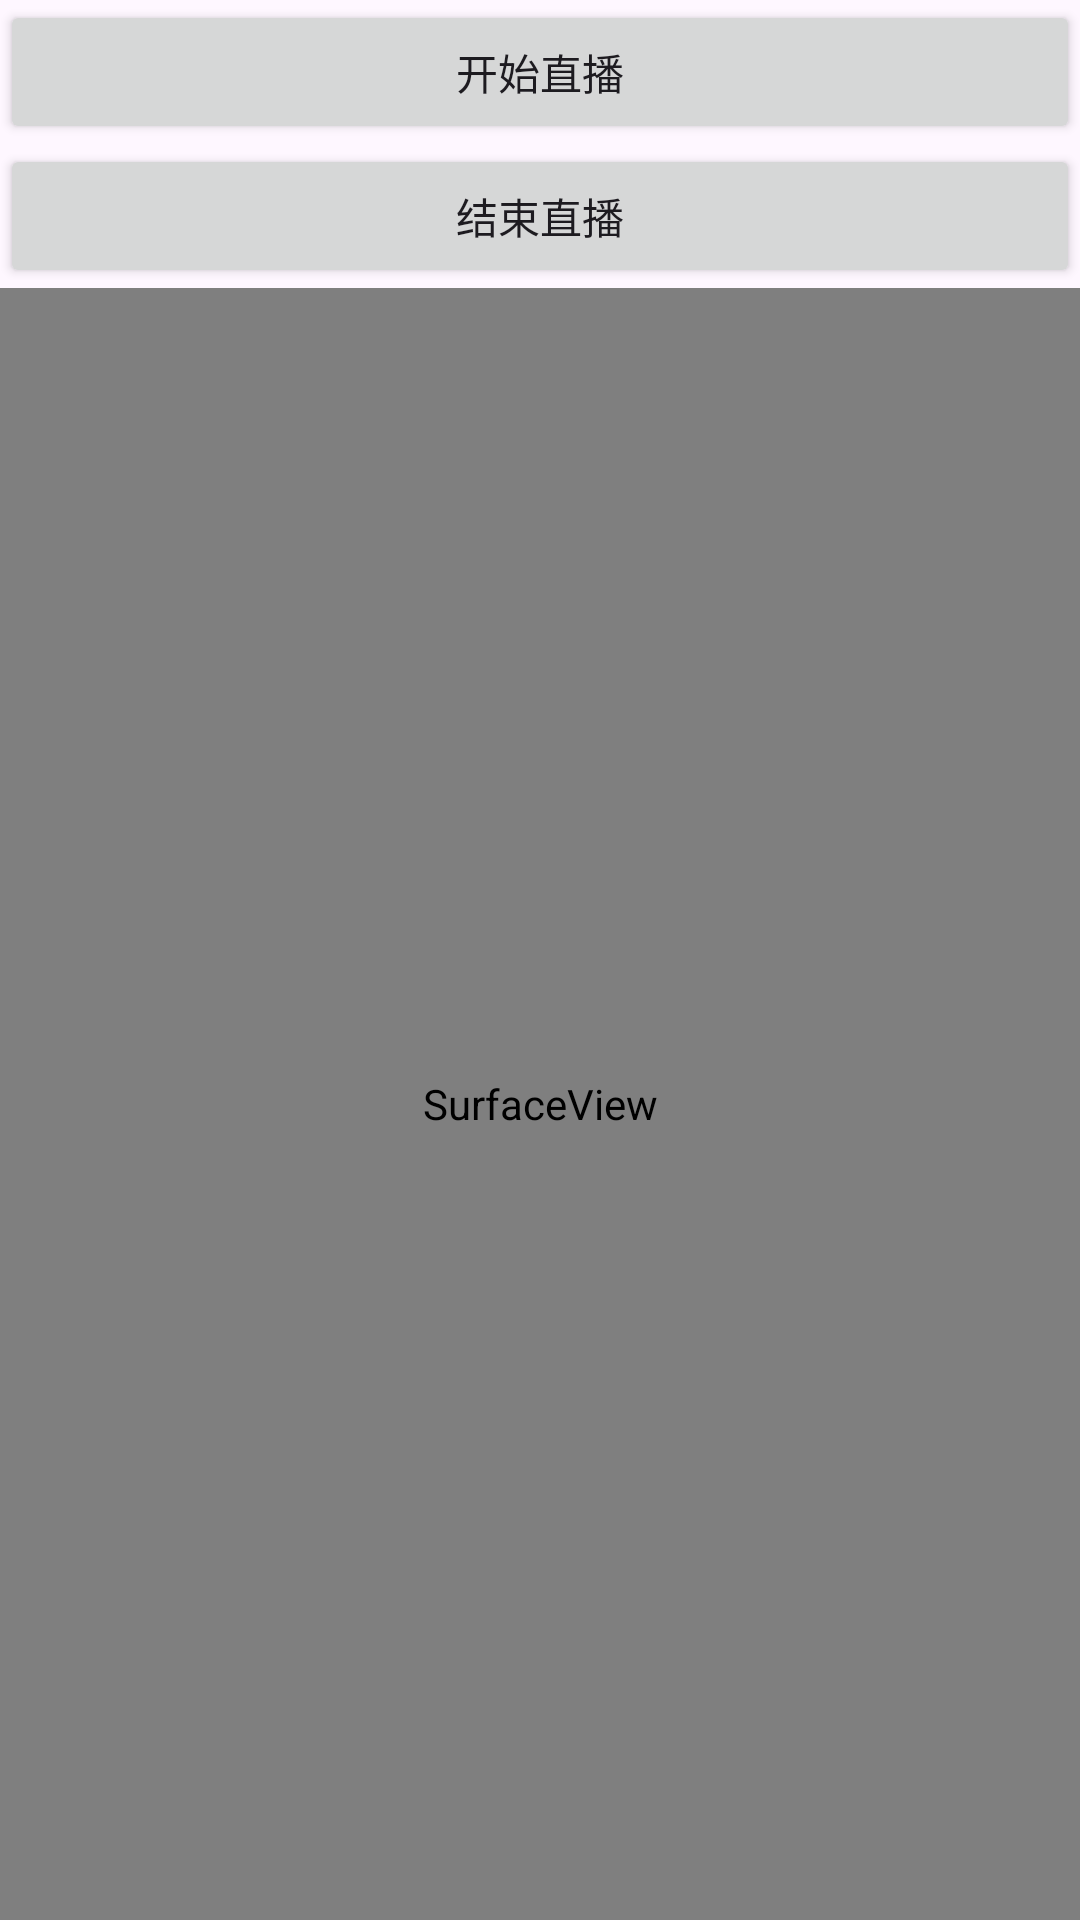

Here is an Android app screen rendered from its layout file. Give the layout XML and the strings, colors and styles it references.
<!-- AndroidManifest.xml: application theme Theme.RVC_SuperR -->
<!-- res/layout/activity_main.xml -->
<?xml version="1.0" encoding="utf-8"?>
<LinearLayout xmlns:android="http://schemas.android.com/apk/res/android"
    xmlns:app="http://schemas.android.com/apk/res-auto"
    xmlns:tools="http://schemas.android.com/tools"
    android:layout_width="match_parent"
    android:layout_height="match_parent"
    android:orientation="vertical"
    tools:context=".MainActivity">

    <Button
        android:id="@+id/begin"
        android:layout_width="match_parent"
        android:layout_height="wrap_content"
        android:text="开始直播" />

    <Button
        android:id="@+id/end"
        android:layout_width="match_parent"
        android:layout_height="wrap_content"
        android:text="结束直播" />

    <SurfaceView
        android:id="@+id/surfaceview"
        android:layout_width="match_parent"
        android:layout_height="match_parent"/>

</LinearLayout>
<!-- resources referenced by this layout -->
<resources>
  <style name="Theme.RVC_SuperR" parent="Base.Theme.RVC_SuperR" />
  <style name="Base.Theme.RVC_SuperR" parent="Theme.Material3.DayNight.NoActionBar">
          
          
      </style>
</resources>
